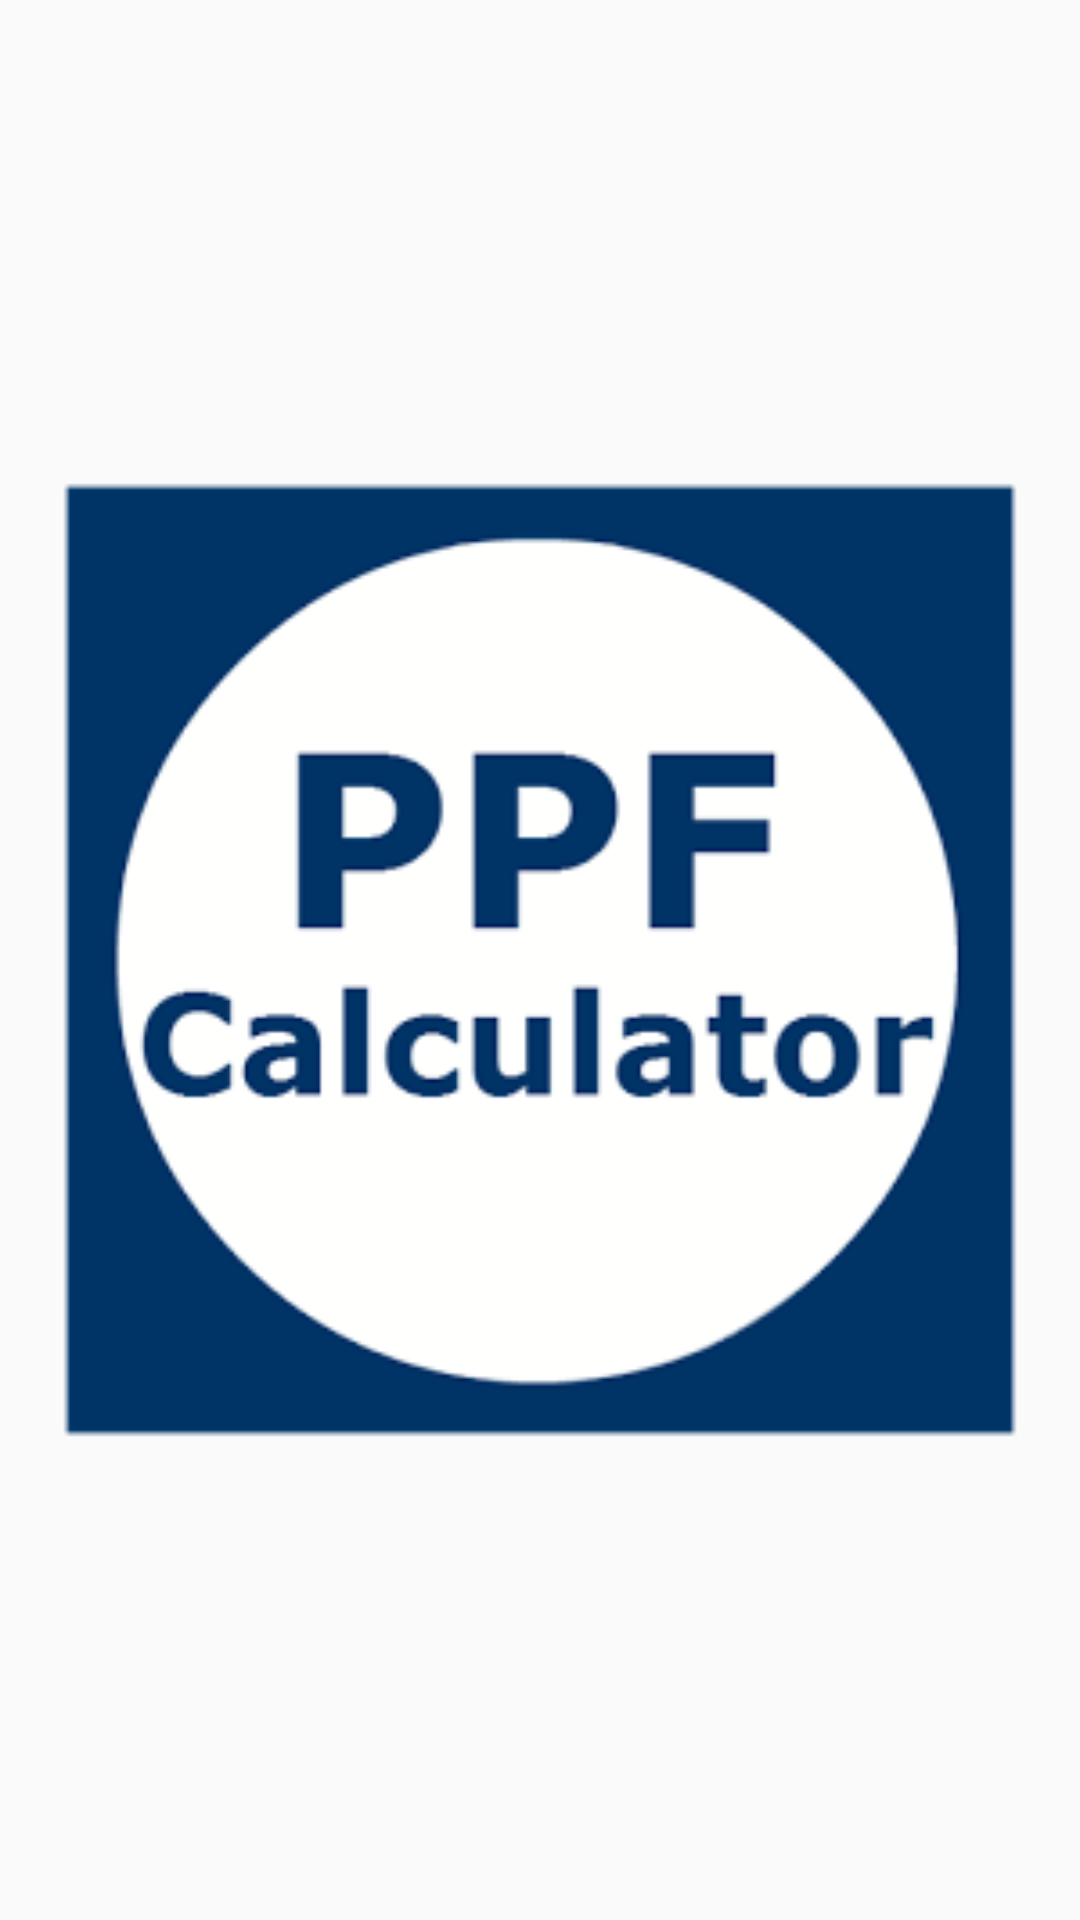

Produce the Android XML layout that renders to this screen, including the resource entries it uses.
<!-- AndroidManifest.xml: application theme AppTheme -->
<!-- res/layout/main_splash_screen.xml -->
<?xml version="1.0" encoding="utf-8"?>
<LinearLayout xmlns:android="http://schemas.android.com/apk/res/android"
    android:layout_width="match_parent"
    android:layout_height="match_parent"
    android:orientation="vertical">

    <ImageView
        android:layout_width="match_parent"
        android:layout_height="match_parent"
        android:src="@mipmap/ppf" />

</LinearLayout>
<!-- resources referenced by this layout -->
<resources>
  <!-- mipmap ppf: png bitmap (mipmap-xxxhdpi, 18019 bytes) -->
  <style name="AppTheme" parent="Theme.AppCompat.Light.DarkActionBar">
          
          <item name="colorPrimary">@android:color/holo_blue_dark</item>
          <item name="colorPrimaryDark">@android:color/holo_blue_dark</item>
          <item name="colorAccent">@color/colorAccent</item>
      </style>
  <color name="colorAccent">#FF4081</color>
</resources>
